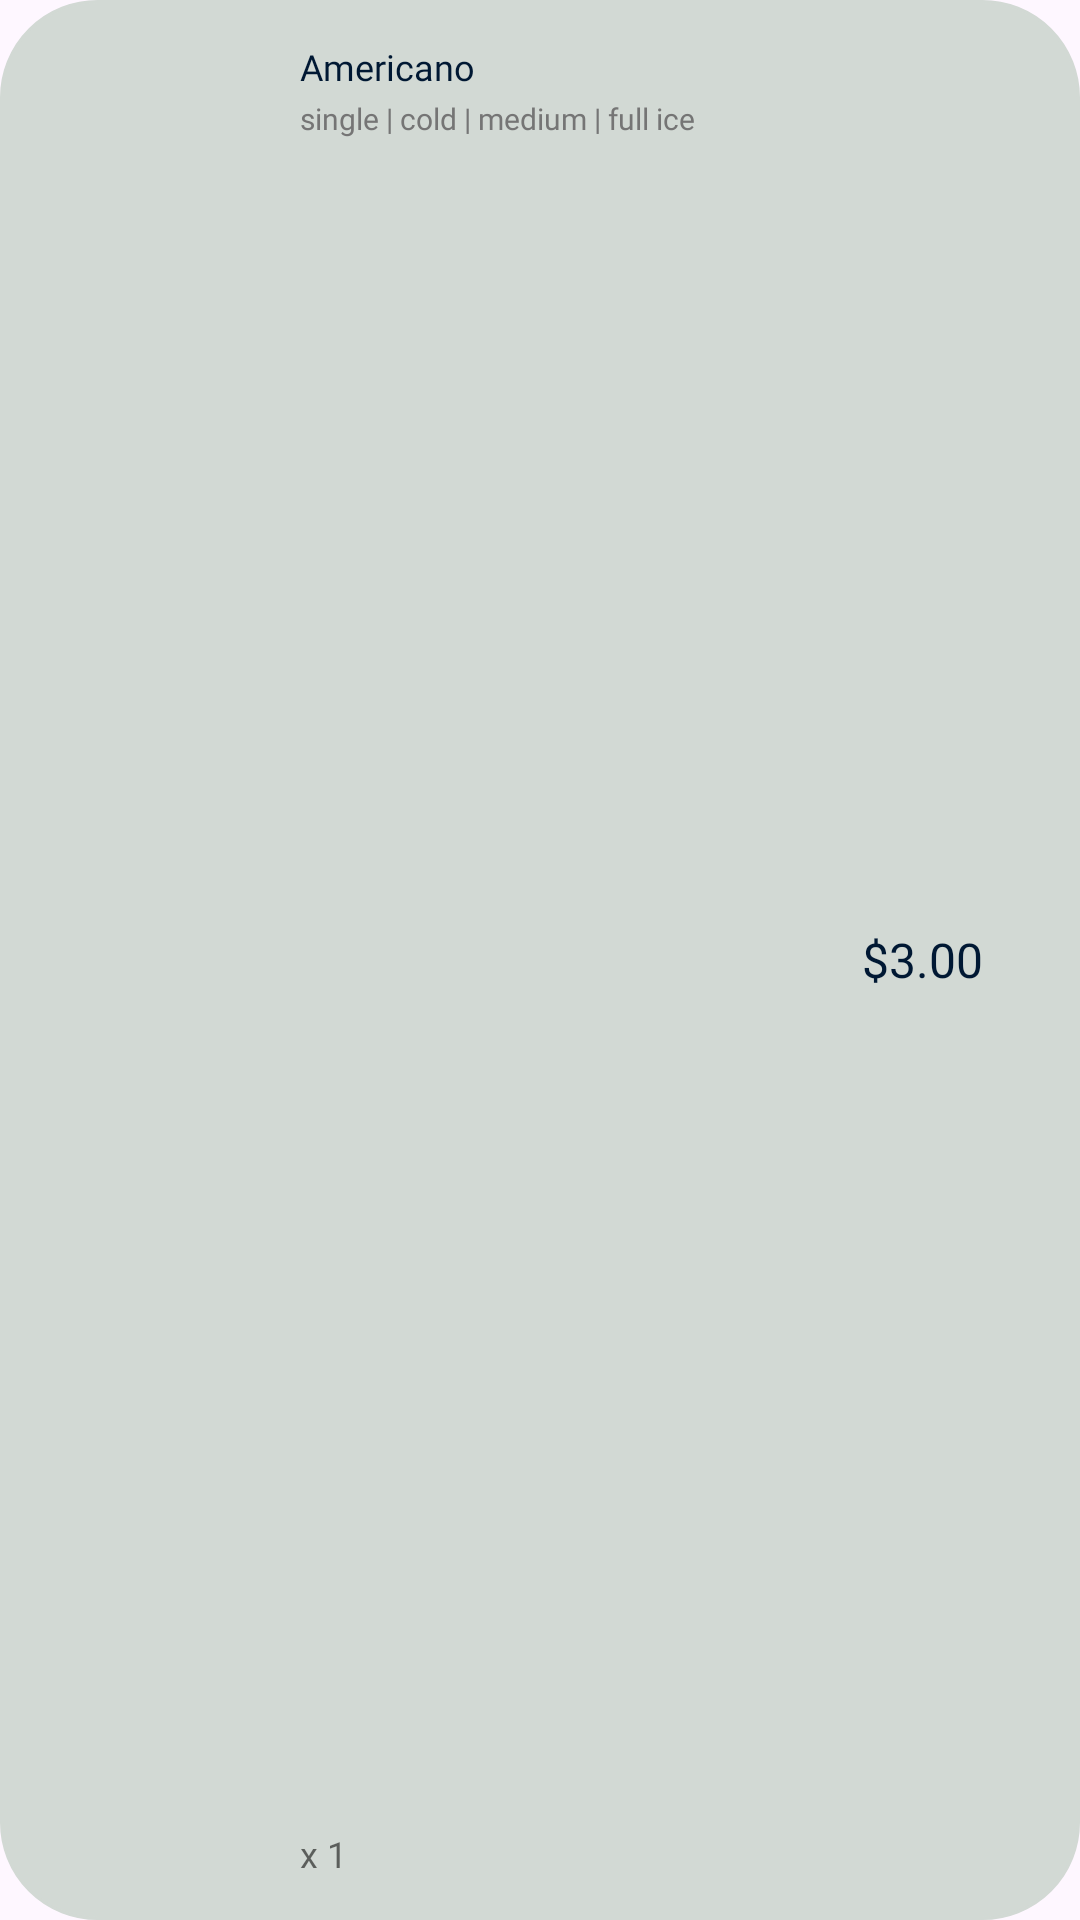

The Android layout XML behind this screen, and the referenced resources:
<!-- AndroidManifest.xml: application theme Theme.TheCoffeeHouse -->
<!-- res/layout/mycart_item.xml -->
<?xml version="1.0" encoding="utf-8"?>
<LinearLayout xmlns:android="http://schemas.android.com/apk/res/android"
    android:layout_width="match_parent"
    android:layout_height="96dp"
    xmlns:app="http://schemas.android.com/apk/res-auto"
    android:weightSum="4"
    android:layout_marginHorizontal="24dp"
    android:paddingHorizontal="10dp"
    android:layout_marginVertical="10dp"
    android:background="@drawable/rounded_rectangle"
    android:backgroundTint="@color/chooseButton">
    <ImageView
        android:id="@+id/myCart_coffeeImg"
        android:layout_width="0dp"
        android:layout_height="wrap_content"
        android:layout_weight="1"
        android:layout_gravity="center"/>
    <androidx.constraintlayout.widget.ConstraintLayout
        android:layout_width="0dp"
        android:layout_height="match_parent"
        android:layout_weight="2"
        android:paddingVertical="14dp"
        android:paddingHorizontal="5dp">
        <TextView
            android:id="@id/myCart_coffeeName"
            android:layout_width="wrap_content"
            android:layout_height="18sp"
            android:text="Americano"
            android:textSize="12sp"
            android:textColor="#001833"
            app:layout_constraintStart_toStartOf="parent"
            app:layout_constraintTop_toTopOf="parent"
            android:fontFamily="@font/poppins_black"/>
        <TextView
            android:id="@+id/myCart_coffeeInfo"
            android:layout_width="wrap_content"
            android:layout_height="15sp"
            android:gravity="center"
            app:layout_constraintStart_toStartOf="parent"
            app:layout_constraintTop_toBottomOf="@id/myCart_coffeeName"
            android:text="single | cold | medium | full ice"
            android:textSize="10sp"
            android:fontFamily="@font/poppins_regular"
            android:textColor="#757575"/>
        <TextView
            android:id="@+id/myCart_coffeeQuantity"
            android:layout_width="wrap_content"
            android:layout_height="wrap_content"
            app:layout_constraintStart_toStartOf="parent"
            app:layout_constraintBottom_toBottomOf="parent"
            android:text="x 1"
            android:textSize="12sp"
            android:textColor="#91000000"
            android:fontFamily="@font/poppins_regular"
            />

    </androidx.constraintlayout.widget.ConstraintLayout>
    <TextView
        android:id="@+id/myCart_coffeePrice"
        android:layout_width="0dp"
        android:layout_height="match_parent"
        android:layout_weight="1"
        android:text="$3.00"
        android:textSize="16sp"
        android:textColor="#001833"
        android:gravity="center"
        android:fontFamily="@font/poppins_black"
        />
</LinearLayout>
<!-- resources referenced by this layout -->
<resources>
  <color name="chooseButton">#d2d9d4</color>
  <!-- drawable rounded_rectangle (drawable) -->
  <?xml version="1.0" encoding="utf-8"?>
  <shape xmlns:android="http://schemas.android.com/apk/res/android"
      android:shape="rectangle">
  
      <stroke android:width="1dp"
          android:color="#efefef"
          />
  
      <corners android:radius="32dp" />
  
  </shape>
  <style name="Theme.TheCoffeeHouse" parent="Base.Theme.TheCoffeeHouse" />
  <style name="Base.Theme.TheCoffeeHouse" parent="Theme.Material3.DayNight.NoActionBar">
          
          
          <item name="android:statusBarColor">@color/black</item>
      </style>
  <color name="black">#FF000000</color>
</resources>
